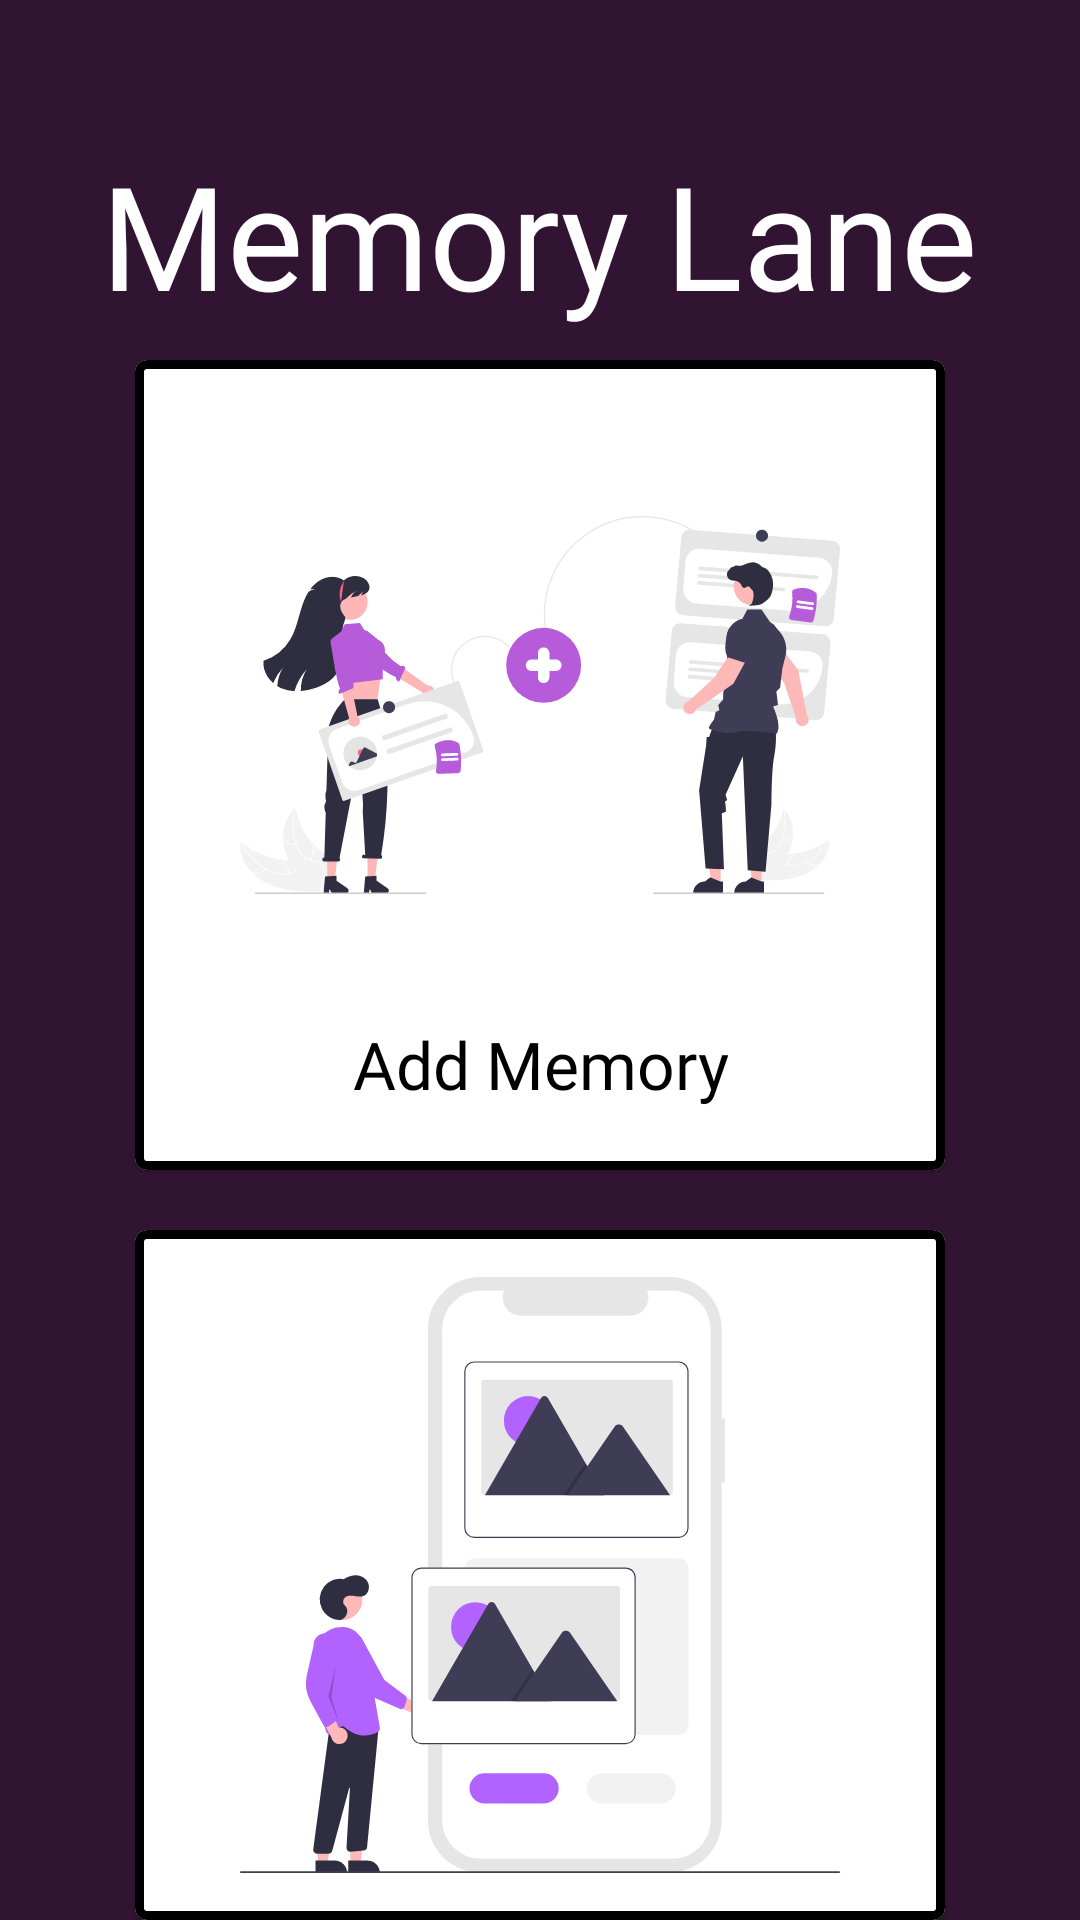

This screen was rendered from an Android layout file. Write that file and the resources it references.
<!-- AndroidManifest.xml: application theme Theme.Navigationdrawer -->
<!-- res/layout/fragment_memory.xml -->
<?xml version="1.0" encoding="utf-8"?>
<androidx.constraintlayout.widget.ConstraintLayout xmlns:android="http://schemas.android.com/apk/res/android"
    xmlns:app="http://schemas.android.com/apk/res-auto"
    xmlns:tools="http://schemas.android.com/tools"
    android:layout_width="match_parent"
    android:layout_height="match_parent"
    tools:context=".memoryLane"
    android:background="#311432">

    <RelativeLayout
        android:id="@+id/linearLayout"
        android:layout_width="match_parent"
        android:layout_height="match_parent">

        <TextView
            android:id="@+id/login"
            android:layout_width="wrap_content"
            android:layout_height="wrap_content"
            android:layout_alignParentTop="true"
            android:layout_centerHorizontal="true"
            android:layout_marginTop="46dp"
            android:fontFamily="@font/fredoka_one"
            android:gravity="top"

            android:text="Memory Lane"
            android:textAppearance="@style/login"
            android:textSize="48sp" />
        <com.google.android.material.card.MaterialCardView
            android:layout_width="270dp"
            android:layout_height="270dp"
            android:layout_marginTop="120dp"
            android:layout_centerHorizontal="true"
            app:strokeColor="@color/black"
            app:strokeWidth="3dp"
            android:id="@+id/addMemory"
            android:onClick="openNew">

            <RelativeLayout

                android:layout_width="match_parent"
                android:layout_height="match_parent">

                <TextView
                    android:id="@+id/tvJob"
                    android:layout_width="wrap_content"
                    android:layout_height="wrap_content"
                    android:layout_below="@id/addMemory_Img"
                    android:layout_centerHorizontal="true"
                    android:layout_marginTop="0dp"
                    android:gravity="center"
                    android:padding="5dp"
                    android:fontFamily="@font/handlee"
                    android:text="Add Memory"
                    android:textColor="@color/black"
                    android:textSize="22sp"
                    />

                <ImageView
                    android:id="@+id/addMemory_Img"
                    android:layout_width="200dp"
                    android:layout_height="200dp"
                    android:layout_centerHorizontal="true"
                    android:layout_marginTop="15dp"
                    app:srcCompat="@drawable/add_memory" />
            </RelativeLayout>
        </com.google.android.material.card.MaterialCardView>

        <com.google.android.material.card.MaterialCardView
            android:id="@+id/gallery"
            android:layout_width="270dp"
            android:layout_height="270dp"
            android:layout_below="@+id/addMemory"
            android:layout_marginTop="20dp"
            app:strokeColor="@color/black"
            app:strokeWidth="3dp"
            android:layout_centerHorizontal="true"
            android:onClick="openNew">

            <RelativeLayout

                android:layout_width="match_parent"
                android:layout_height="match_parent">

                <TextView
                    android:id="@+id/textView3"
                    android:layout_width="wrap_content"
                    android:layout_height="wrap_content"
                    android:layout_below="@id/gallery_img"
                    android:layout_centerHorizontal="true"
                    android:layout_marginTop="10dp"
                    android:gravity="center"
                    android:text="Gallery"
                    android:fontFamily="@font/handlee"

                    android:textColor="@color/black"
                    android:textSize="22sp" />

                <ImageView
                    android:id="@+id/gallery_img"
                    android:layout_width="200dp"
                    android:layout_height="200dp"
                    android:layout_centerHorizontal="true"
                    android:layout_marginTop="15dp"
                    app:srcCompat="@drawable/gallery" />
            </RelativeLayout>
        </com.google.android.material.card.MaterialCardView>


    </RelativeLayout>

</androidx.constraintlayout.widget.ConstraintLayout>
<!-- resources referenced by this layout -->
<resources>
  <color name="black">#FF000000</color>
  <!-- drawable add_memory: vector/xml drawable (drawable, 21194 chars, omitted) -->
  <!-- drawable gallery: vector/xml drawable (drawable, 8084 chars, omitted) -->
  <style name="login">
          <item name="android:textSize">40sp</item>
          <item name="android:textColor">#FFFFFF</item>
      </style>
  <style name="Theme.Navigationdrawer" parent="Theme.MaterialComponents.Light.NoActionBar">
          
          
          <item name="colorPrimary">@color/purple_500</item>
          <item name="colorPrimaryVariant">@color/purple_700</item>
          <item name="colorOnPrimary">@color/white</item>
          
          <item name="colorSecondary">@color/teal_200</item>
          <item name="colorSecondaryVariant">@color/teal_700</item>
          <item name="colorOnSecondary">@color/black</item>
          
          <item name="android:statusBarColor" tools:targetApi="l">?attr/colorPrimaryVariant</item>
      </style>
  <color name="purple_500">#FF6200EE</color>
  <color name="purple_700">#FF3700B3</color>
  <color name="white">#FFFFFFFF</color>
  <color name="teal_200">#FF03DAC5</color>
  <color name="teal_700">#FF018786</color>
</resources>
